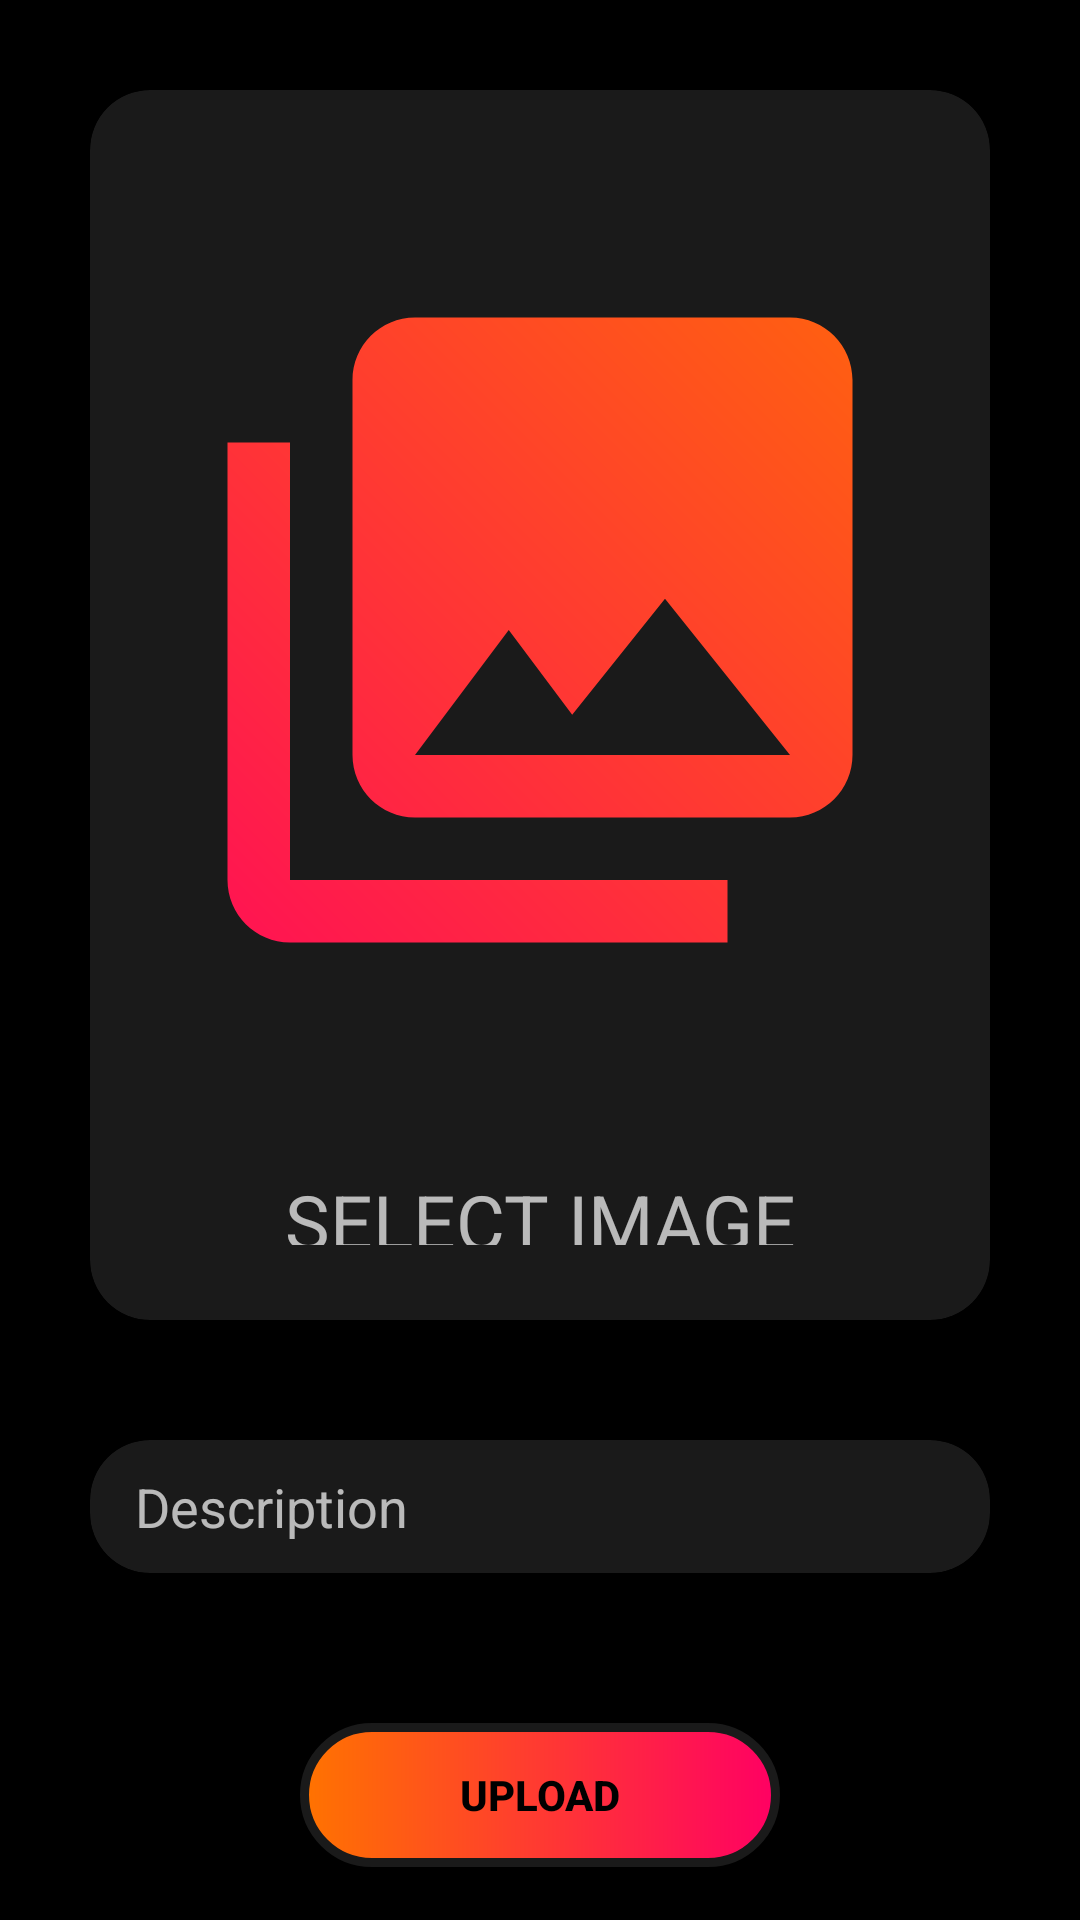

Layout XML and referenced resources for this Android screen:
<!-- AndroidManifest.xml: application theme AppTheme -->
<!-- res/layout/activity_upload_picture.xml -->
<?xml version="1.0" encoding="utf-8"?>
<RelativeLayout xmlns:android="http://schemas.android.com/apk/res/android"
    xmlns:app="http://schemas.android.com/apk/res-auto"
    xmlns:tools="http://schemas.android.com/tools"
    android:layout_width="match_parent"
    android:layout_height="match_parent"
    android:background="@color/bg_color"
    tools:context=".upload_picture">

    <androidx.cardview.widget.CardView
        android:id="@+id/imagecard"
        android:layout_width="match_parent"
        android:layout_height="match_parent"
        android:layout_alignParentStart="true"
        android:layout_alignParentTop="true"
        android:layout_alignParentEnd="true"
        android:layout_marginStart="30dp"
        android:layout_marginTop="30dp"
        android:layout_marginEnd="30dp"
        android:layout_marginBottom="200dp"
        app:cardBackgroundColor="@color/bar_color"
        app:cardCornerRadius="20dp">
        <RelativeLayout
            android:layout_width="match_parent"
            android:layout_height="wrap_content">
        <ImageView
            android:id="@+id/image_store"
            android:layout_width="match_parent"
            android:layout_height="300dp"
            android:layout_marginStart="25dp"
            android:layout_marginTop="30dp"
            android:layout_marginEnd="25dp"
            android:layout_marginBottom="30dp"
            android:src="@drawable/gallery">
        </ImageView>

        <TextView
            android:layout_width="match_parent"
            android:layout_height="wrap_content"
            android:layout_below="@id/image_store"
            android:layout_marginBottom="25dp"
            android:text="SELECT IMAGE"
            android:gravity="center"
            android:textSize="25sp"/>
        </RelativeLayout>
    </androidx.cardview.widget.CardView>

    <androidx.cardview.widget.CardView
        android:id="@+id/caption"
        android:layout_width="match_parent"
        android:layout_height="wrap_content"
        android:layout_alignTop="@id/imagecard"
        android:layout_alignParentStart="true"
        android:layout_alignParentEnd="true"
        android:layout_marginStart="30dp"
        android:layout_marginTop="450dp"
        android:layout_marginEnd="30dp"
        app:cardBackgroundColor="@color/bar_color"
        app:cardCornerRadius="20dp">

        <EditText
            android:id="@+id/description"
            android:layout_width="match_parent"
            android:layout_height="match_parent"
            android:layout_marginStart="15dp"
            android:layout_marginTop="10dp"
            android:layout_marginEnd="15dp"
            android:layout_marginBottom="10dp"
            android:background="@color/bar_color"
            android:hint="Description"
            android:textColor="@color/text_color">
        </EditText>
    </androidx.cardview.widget.CardView>

    <Button
        android:id="@+id/upload"
        android:layout_width="match_parent"
        android:layout_height="wrap_content"
        android:layout_below="@id/caption"
        android:layout_alignParentStart="true"
        android:layout_alignParentEnd="true"
        android:layout_marginStart="100dp"
        android:layout_marginTop="50dp"
        android:layout_marginEnd="100dp"
        android:background="@drawable/button_design"
        android:text="UPLOAD"
        android:textColor="@color/bg_color"
        android:textStyle="bold">
    </Button>

    <include
        layout="@layout/fragment_progress"
        android:layout_width="100dp"
        android:layout_height="100dp"
        android:layout_alignParentTop="true"
        android:layout_centerHorizontal="true"
        android:layout_marginTop="300dp" />
</RelativeLayout>
<!-- res/layout/fragment_progress.xml (included above) -->
<?xml version="1.0" encoding="utf-8"?>
<ProgressBar xmlns:android="http://schemas.android.com/apk/res/android"
    xmlns:tools="http://schemas.android.com/tools"
    android:layout_width="100dp"
    android:layout_height="100dp"
    tools:context=".progress"
    android:id="@+id/progress"
    style="@style/Widget.AppCompat.ProgressBar"
    android:layout_gravity="center"
    android:visibility="invisible"
    android:indeterminateDrawable="@drawable/circular_bar">
</ProgressBar>
<!-- resources referenced by this layout -->
<resources>
  <color name="bar_color">#1A1A1A</color>
  <color name="bg_color">#000000</color>
  <color name="text_color">#FFFFFF</color>
  <!-- drawable button_design (drawable) -->
  <?xml version="1.0" encoding="utf-8"?>
  <shape xmlns:android="http://schemas.android.com/apk/res/android">
      <gradient android:type="linear"
          android:endColor="@color/end"
          android:endX="35"
          android:endY="65"
          android:startColor="@color/start"
          android:startX="65"
          android:startY="35">
      </gradient>
      <corners android:radius="50dp" />
      <stroke android:color="@color/bar_color" android:dashGap="0dp" android:width="3dp"></stroke>
  </shape>
  <!-- drawable circular_bar (drawable) -->
  <?xml version="1.0" encoding="utf-8"?>
  <rotate xmlns:android="http://schemas.android.com/apk/res/android"
      android:fromDegrees="-90"
      android:pivotY="50%"
      android:pivotX="50%"
      android:toDegrees="270">
      <shape
          android:shape="ring"
          android:useLevel="false">
          <gradient android:useLevel="false"
              android:type="sweep"
              android:centerY="0.5"
              android:endColor="@color/end"
              android:centerColor="@color/start"
              android:startColor="#0000">
          </gradient>
      </shape>
  </rotate>
  <!-- drawable gallery (drawable) -->
  <vector xmlns:android="http://schemas.android.com/apk/res/android"
      xmlns:aapt="http://schemas.android.com/aapt"
      android:width="24dp"
      android:height="24dp"
      android:viewportWidth="24.0"
      android:viewportHeight="24.0">
      <path
          android:pathData="M22,16L22,4c0,-1.1 -0.9,-2 -2,-2L8,2c-1.1,0 -2,0.9 -2,2v12c0,1.1 0.9,2 2,2h12c1.1,0 2,-0.9 2,-2zM11,12l2.03,2.71L16,11l4,5L8,16l3,-4zM2,6v14c0,1.1 0.9,2 2,2h14v-2L4,20L4,6L2,6z">
          <aapt:attr name="android:fillColor">
              <gradient
                  android:type="linear"
                  android:endColor="@color/end"
                  android:endX="35"
                  android:endY="65"
                  android:startColor="@color/start"
                  android:startX="65"
                  android:startY="35">
              </gradient>
          </aapt:attr>
      </path>
  </vector>
  <style name="AppTheme" parent="Theme.AppCompat.NoActionBar">
          
      </style>
  <color name="end">#FF0063</color>
  <color name="start">#FF7300</color>
</resources>
